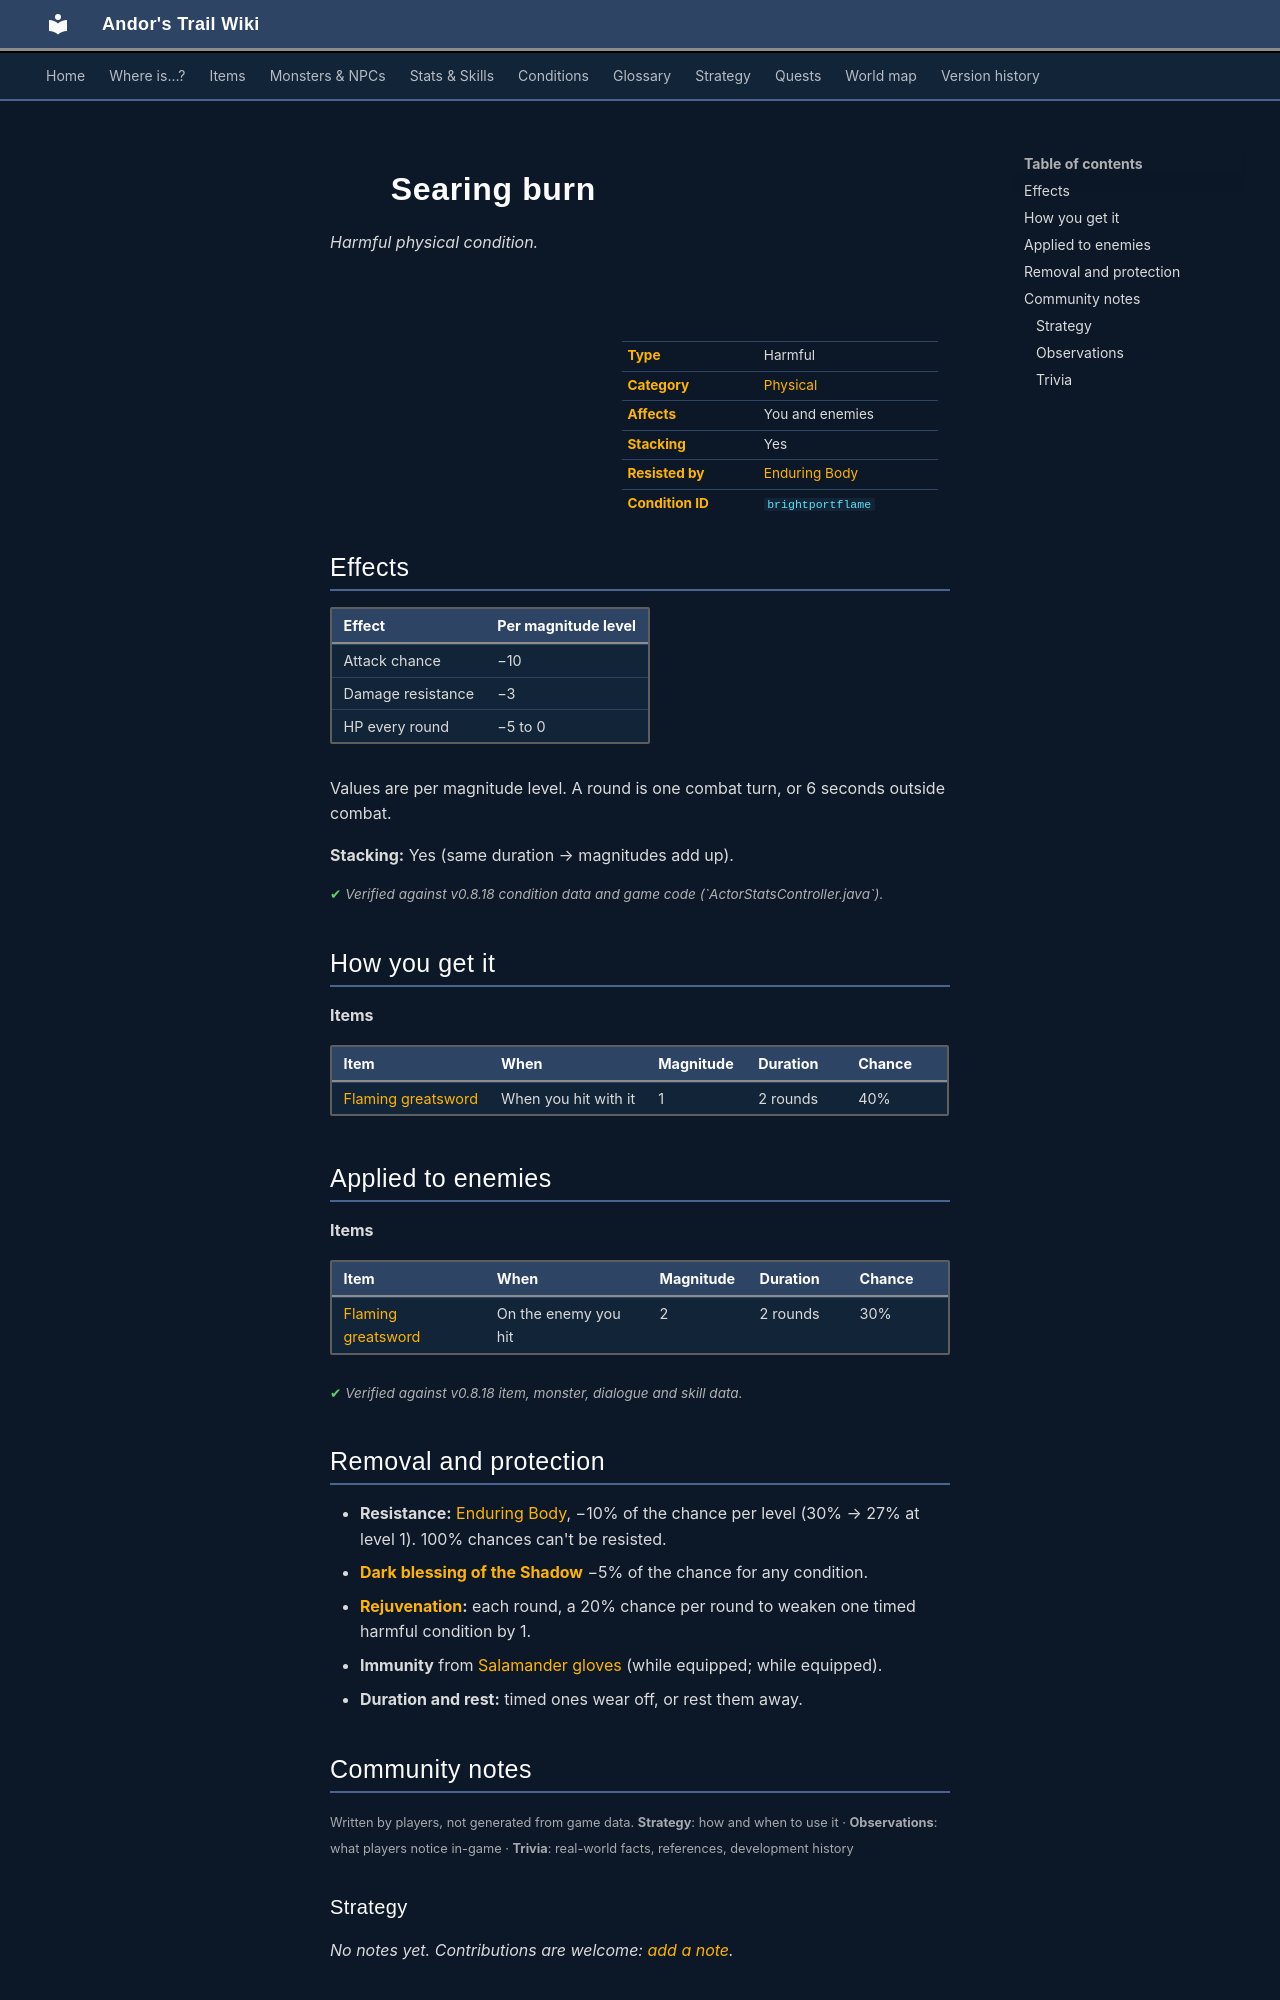

repository: asdfghjkl628/Andor-s-Trail-Wikiiii · page: conditions/brightportflame/index.html · generator: mkdocs

---
description: "Searing burn is a harmful physical condition in Andor's Trail: attack chance −10, damage resistance −3, −5 to 0 HP per round. Caused by: items."
---

# ![](../assets/icons/conditions/actorconditions_1_5.png){ .sprite } Searing burn

*Harmful physical condition.*

<div class="infobox" markdown>

<p class="ib-img"><img class="sprite" src="../../assets/icons/conditions/actorconditions_1_5.png" alt=""></p>

| | |
|---|---|
| **Type** | Harmful |
| **Category** | [Physical](index.md#categories-and-resistance) |
| **Affects** | You and enemies |
| **Stacking** | Yes |
| **Resisted by** | [Enduring Body](../skills/resistancePhysical.md) |
| **Condition ID** | `brightportflame` |

</div>

## Effects

| Effect | Per magnitude level |
|---|---|
| Attack chance | −10 |
| Damage resistance | −3 |
| HP every round | −5 to 0 |

Values are per magnitude level. A round is one combat turn, or 6 seconds outside combat.

**Stacking:** Yes (same duration → magnitudes add up).


<p class="verified">Verified against v0.8.18 condition data and game code (`ActorStatsController.java`).</p>

## How you get it

**Items**

| Item | When | Magnitude | Duration | Chance |
|---|---|---|---|---|
| [Flaming greatsword](../items/brightportflamesword.md) | When you hit with it | 1 | 2 rounds | 40% |

## Applied to enemies

**Items**

| Item | When | Magnitude | Duration | Chance |
|---|---|---|---|---|
| [Flaming greatsword](../items/brightportflamesword.md) | On the enemy you hit | 2 | 2 rounds | 30% |


<p class="verified">Verified against v0.8.18 item, monster, dialogue and skill data.</p>

## Removal and protection

- **Resistance:** [Enduring Body](../skills/resistancePhysical.md), −10% of the chance per level (30% → 27% at level 1). 100% chances can't be resisted.
- **[Dark blessing of the Shadow](../skills/shadowBless.md)** −5% of the chance for any condition.
- **[Rejuvenation](../skills/rejuvenation.md):** each round, a 20% chance per round to weaken one timed harmful condition by 1.
- **Immunity** from [Salamander gloves](../items/brightport_glove.md) (while equipped; while equipped).
- **Duration and rest:** timed ones wear off, or rest them away.


## Community notes

<small>Written by players, not generated from game data. **Strategy**: how and when to use it · **Observations**: what players notice in-game · **Trivia**: real-world facts, references, development history</small>

### Strategy

*No notes yet. Contributions are welcome: [add a note](https://github.com/asdfghjkl628/Andor-s-Trail-Wikiiii/new/main/notes/conditions?filename=brightportflame.md&value=%23%23%20Strategy%0A%0A%3C%21--%20how%20and%20when%20to%20use%20it%20--%3E%0A%0A%23%23%20Observations%0A%0A%3C%21--%20what%20players%20notice%20in-game%20--%3E%0A%0A%23%23%20Trivia%0A%0A%3C%21--%20real-world%20facts%2C%20references%2C%20development%20history%20--%3E%0A).*

### Observations

*No notes yet. Contributions are welcome: [add a note](https://github.com/asdfghjkl628/Andor-s-Trail-Wikiiii/new/main/notes/conditions?filename=brightportflame.md&value=%23%23%20Strategy%0A%0A%3C%21--%20how%20and%20when%20to%20use%20it%20--%3E%0A%0A%23%23%20Observations%0A%0A%3C%21--%20what%20players%20notice%20in-game%20--%3E%0A%0A%23%23%20Trivia%0A%0A%3C%21--%20real-world%20facts%2C%20references%2C%20development%20history%20--%3E%0A).*
